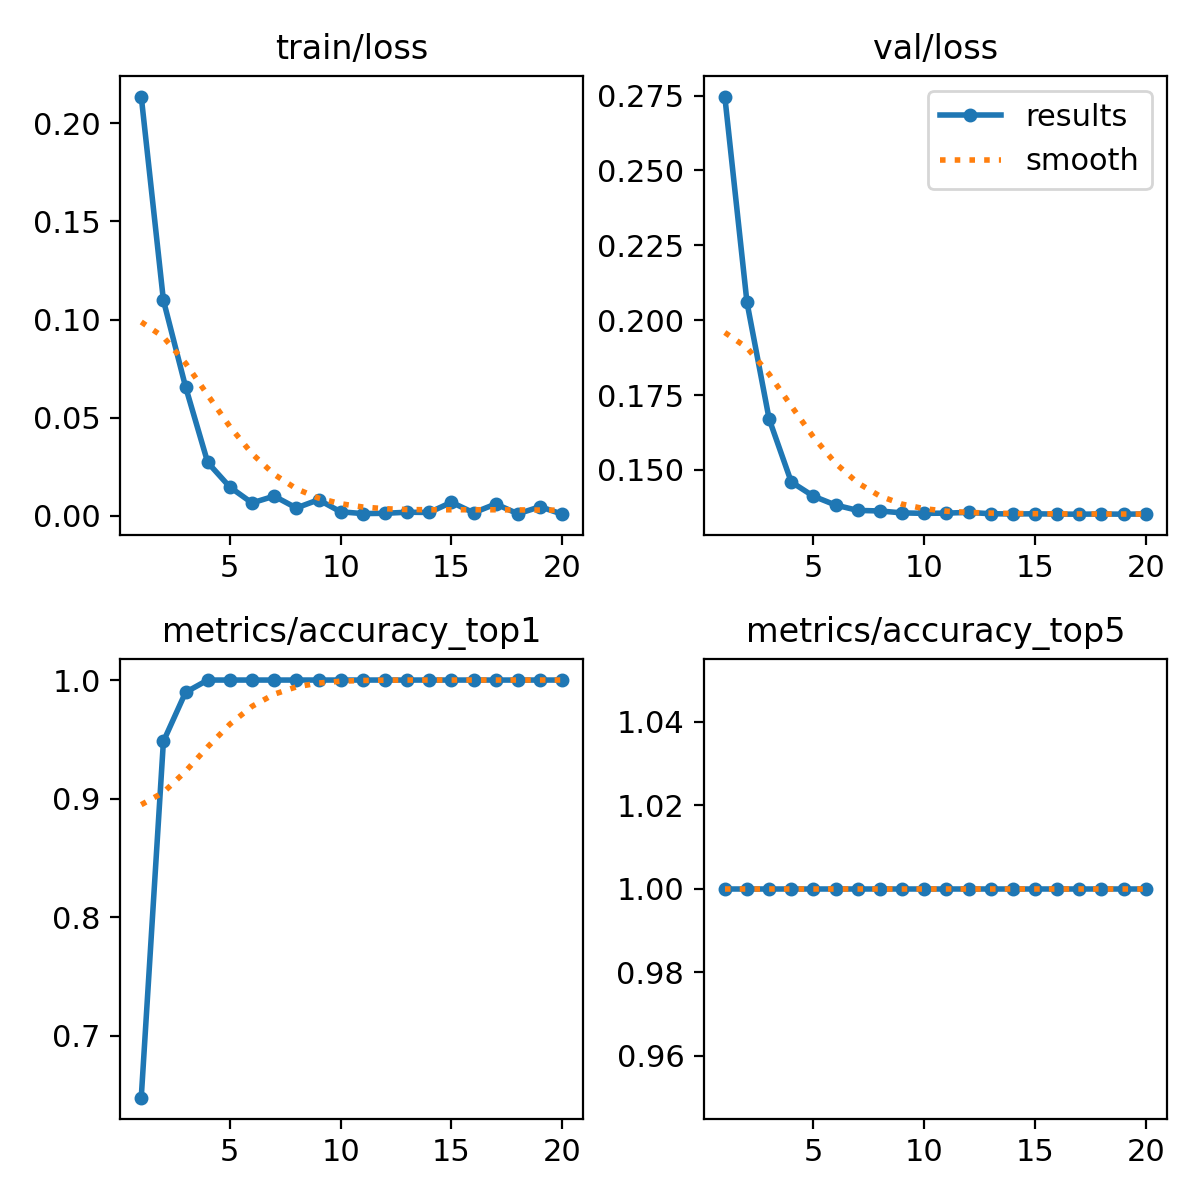

The data file committed next to this chart (first rows):
epoch, train/loss, metrics/accuracy_top1, metrics/accuracy_top5, val/loss, lr/pg0, lr/pg1, lr/pg2
1, 0.2137, 0.6477, 1, 0.2747, 8.568e-05, 8.568e-05, 8.568e-05
2, 0.1099, 0.9482, 1, 0.206, 0.0001697, 0.0001697, 0.0001697
3, 0.06568, 0.9896, 1, 0.167, 0.0002445, 0.0002445, 0.0002445
4, 0.02709, 1, 1, 0.146, 0.0003101, 0.0003101, 0.0003101
5, 0.01454, 1, 1, 0.1412, 0.0003665, 0.0003665, 0.0003665
6, 0.00645, 1, 1, 0.1383, 0.0004137, 0.0004137, 0.0004137
7, 0.00991, 1, 1, 0.1365, 0.0004518, 0.0004518, 0.0004518
8, 0.00388, 1, 1, 0.1363, 0.0004666, 0.0004666, 0.0004666
9, 0.00807, 1, 1, 0.1357, 0.0004666, 0.0004666, 0.0004666
10, 0.00192, 1, 1, 0.1355, 0.0004313, 0.0004313, 0.0004313
11, 0.00101, 1, 1, 0.1356, 0.0003959, 0.0003959, 0.0003959
12, 0.00115, 1, 1, 0.1358, 0.0003606, 0.0003606, 0.0003606
13, 0.00171, 1, 1, 0.1354, 0.0003252, 0.0003252, 0.0003252
14, 0.00157, 1, 1, 0.1353, 0.0002899, 0.0002899, 0.0002899
15, 0.0068, 1, 1, 0.1354, 0.0002545, 0.0002545, 0.0002545
16, 0.00142, 1, 1, 0.1353, 0.0002192, 0.0002192, 0.0002192
17, 0.00593, 1, 1, 0.1352, 0.0001838, 0.0001838, 0.0001838
18, 0.0009, 1, 1, 0.1353, 0.0001485, 0.0001485, 0.0001485
19, 0.00451, 1, 1, 0.1352, 0.0001132, 0.0001132, 0.0001132
20, 0.00071, 1, 1, 0.1353, 7.7826e-05, 7.7826e-05, 7.7826e-05
